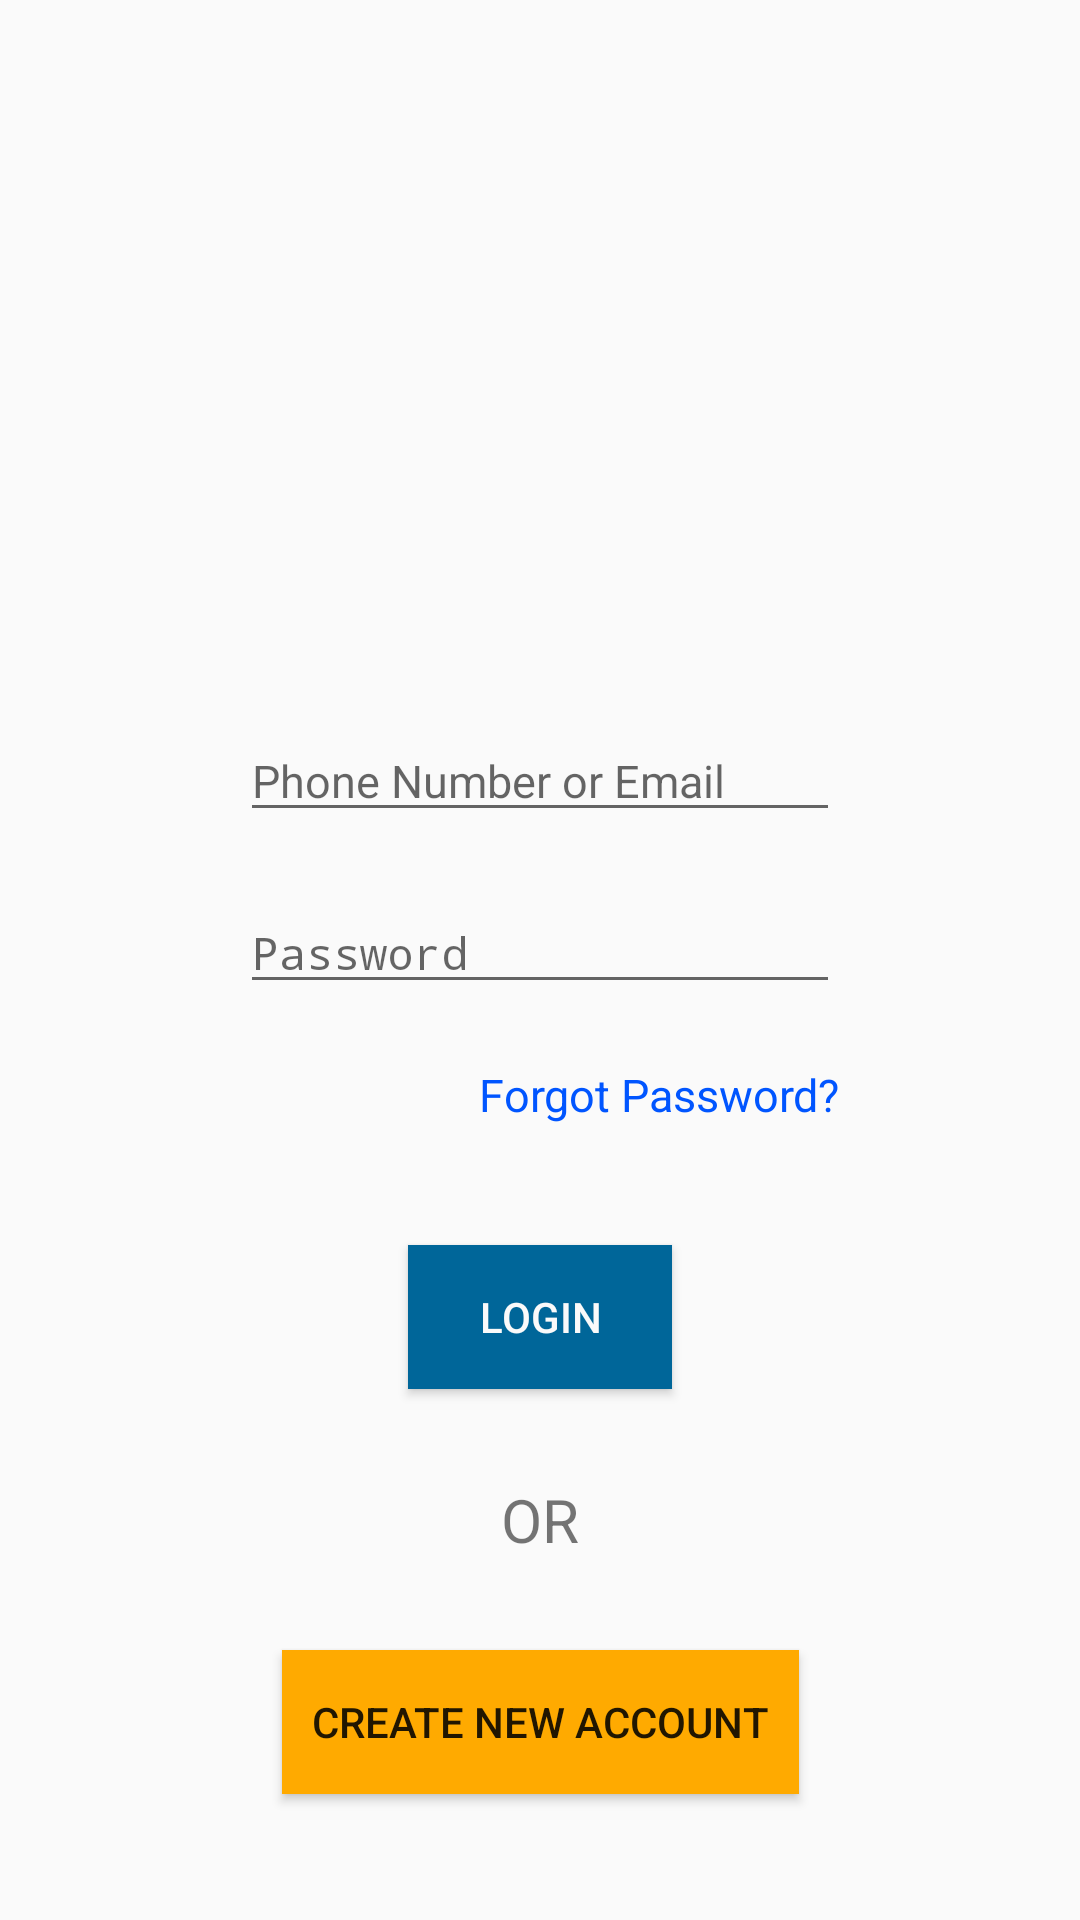

The Android layout XML behind this screen, and the referenced resources:
<!-- AndroidManifest.xml: activity theme AppTheme.NoActionBar -->
<!-- res/layout/activity_user_login.xml -->
<?xml version="1.0" encoding="utf-8"?>
<android.support.design.widget.CoordinatorLayout
    xmlns:android="http://schemas.android.com/apk/res/android"
    xmlns:tools="http://schemas.android.com/tools"
    android:layout_width="match_parent"
    android:layout_height="match_parent"
    tools:context=".UserLoginActivity">

    <include layout="@layout/content_user_login"/>

</android.support.design.widget.CoordinatorLayout>
<!-- res/layout/content_user_login.xml (included above) -->
<?xml version="1.0" encoding="utf-8"?>
<android.support.constraint.ConstraintLayout
    xmlns:android="http://schemas.android.com/apk/res/android"
    xmlns:app="http://schemas.android.com/apk/res-auto"
    xmlns:tools="http://schemas.android.com/tools"
    android:layout_width="match_parent"
    android:layout_height="match_parent"
    tools:context=".UserLoginActivity">

    <ImageView
        android:id="@+id/groundImage"
        android:layout_width="match_parent"
        android:layout_height="200dp"
        android:src="@drawable/ground"
        app:layout_constraintLeft_toLeftOf="parent"
        app:layout_constraintRight_toRightOf="parent"
        app:layout_constraintTop_toTopOf="parent"/>

    <EditText
        android:id="@+id/user_name"
        android:layout_width="200dp"
        android:layout_height="wrap_content"
        android:layout_marginTop="40dp"
        android:hint="@string/text_login"
        android:singleLine="true"
        android:textSize="15dp"
        app:layout_constraintLeft_toLeftOf="parent"
        app:layout_constraintRight_toRightOf="parent"
        app:layout_constraintTop_toBottomOf="@id/groundImage"/>

    <EditText
        android:id="@+id/password"
        android:layout_width="200dp"
        android:layout_height="wrap_content"
        android:layout_marginTop="20dp"
        android:hint="@string/text_pass"
        android:textSize="15dp"
        android:singleLine="true"
        android:inputType="textPassword"
        app:layout_constraintLeft_toLeftOf="parent"
        app:layout_constraintRight_toRightOf="parent"
        app:layout_constraintTop_toBottomOf="@id/user_name"/>

    <TextView
        android:id="@+id/forgot_password"
        android:layout_width="wrap_content"
        android:layout_height="wrap_content"
        android:layout_marginTop="20dp"
        android:text="@string/text_forgot_pass"
        android:textColor="#0055FF"
        android:textSize="15dp"
        app:layout_constraintRight_toRightOf="@id/password"
        app:layout_constraintTop_toBottomOf="@id/password"/>

    <Button
        android:id="@+id/login"
        android:layout_width="wrap_content"
        android:layout_height="wrap_content"
        android:layout_marginTop="40dp"
        android:text="@string/text_button_login"
        android:textColor="#FAFAFA"
        android:background="#006699"
        android:onClick="loginButtonClick"
        app:layout_constraintLeft_toLeftOf="parent"
        app:layout_constraintRight_toRightOf="parent"
        app:layout_constraintTop_toBottomOf="@id/forgot_password"/>

    <TextView
        android:id="@+id/text_or"
        android:layout_width="wrap_content"
        android:layout_height="wrap_content"
        android:layout_marginTop="30dp"
        android:text="@string/text_or"
        android:textSize="20dp"
        app:layout_constraintLeft_toLeftOf="parent"
        app:layout_constraintRight_toRightOf="parent"
        app:layout_constraintTop_toBottomOf="@+id/login"/>

    <Button
        android:id="@+id/sign_up"
        android:layout_width="wrap_content"
        android:layout_height="wrap_content"
        android:layout_marginTop="30dp"
        android:text="@string/text_sign_up"
        android:onClick="onCreateNewAccoutButtonClick"
        android:background="#ffAA00"
        android:paddingLeft="10dp"
        android:paddingRight="10dp"
        app:layout_constraintLeft_toLeftOf="parent"
        app:layout_constraintRight_toRightOf="parent"
        app:layout_constraintTop_toBottomOf="@+id/text_or"/>

</android.support.constraint.ConstraintLayout>
<!-- resources referenced by this layout -->
<resources>
  <string name="text_button_login">Login</string>
  <string name="text_forgot_pass">Forgot Password?</string>
  <string name="text_login">Phone Number or Email</string>
  <string name="text_or">OR</string>
  <string name="text_pass">Password</string>
  <string name="text_sign_up">Create New Account</string>
  <style name="AppTheme.NoActionBar">
          <item name="windowActionBar">false</item>
          <item name="windowNoTitle">true</item>
      </style>
</resources>
